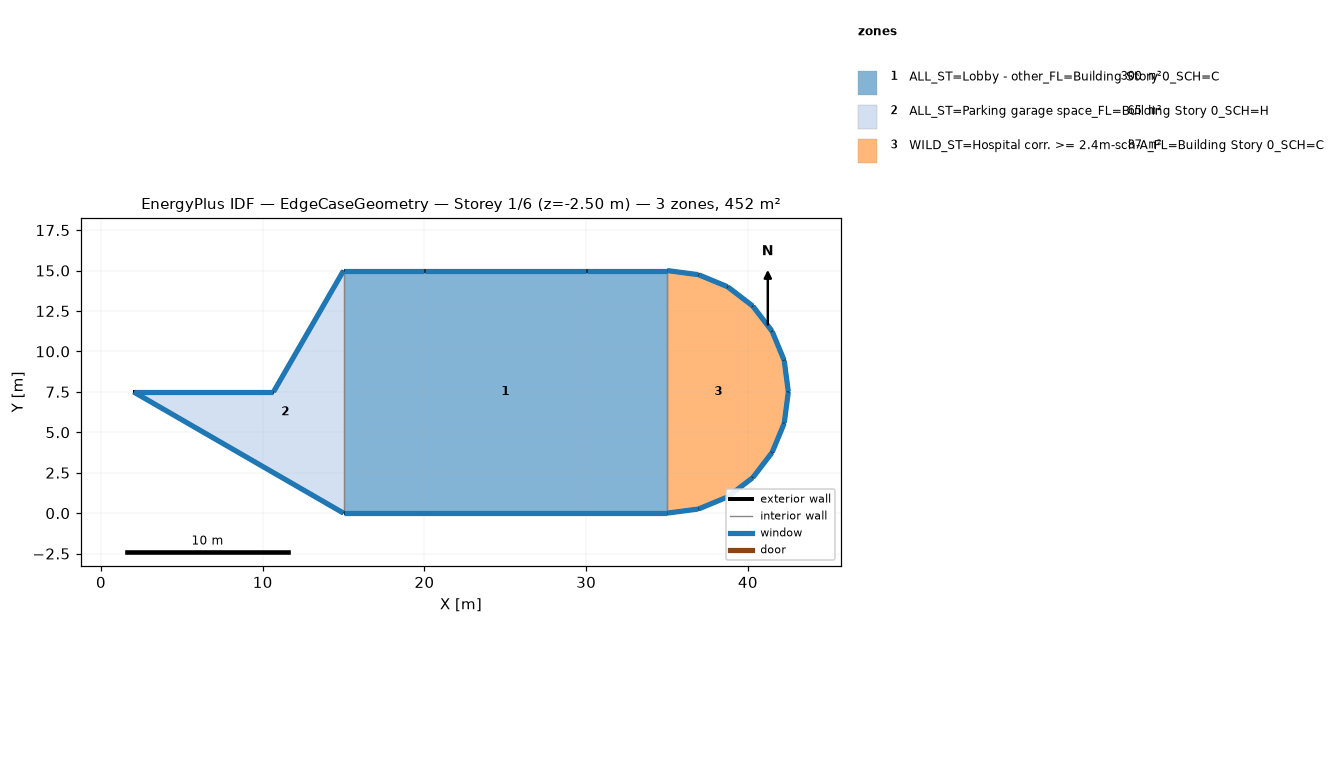
=== STOREY PLAN SPEC (per zone: floor XY polygon, exterior-wall plan segments, windows/doors) ===
zone 1: ALL_ST=Lobby - other_FL=Building Story 0_SCH=C  (300.0 m²)
  floor: (35.00, 15.00) (35.00, -0.00) (15.00, -0.00) (15.00, 15.00)
  exterior wall: (15.00, -0.00) – (35.00, -0.00)  [20.0 m]
    window: (15.03, -0.00) – (34.97, -0.00)  [16.6 m²]
  exterior wall: (30.00, 15.00) – (20.00, 15.00)  [10.0 m]
    window: (29.97, 15.00) – (20.03, 15.00)  [8.3 m²]
  exterior wall: (35.00, 15.00) – (30.00, 15.00)  [5.0 m]
    window: (34.97, 15.00) – (30.03, 15.00)  [4.2 m²]
  exterior wall: (20.00, 15.00) – (15.00, 15.00)  [5.0 m]
    window: (19.97, 15.00) – (15.03, 15.00)  [4.2 m²]
  interior walls: 2
zone 2: ALL_ST=Parking garage space_FL=Building Story 0_SCH=H  (65.0 m²)
  floor: (15.00, 15.00) (15.00, -0.00) (2.01, 7.50) (10.67, 7.50)
  exterior wall: (2.01, 7.50) – (15.00, -0.00)  [15.0 m]
    window: (2.03, 7.49) – (14.98, 0.01)  [12.5 m²]
  exterior wall: (10.67, 7.50) – (2.01, 7.50)  [8.7 m]
    window: (10.64, 7.50) – (2.04, 7.50)  [7.2 m²]
  exterior wall: (15.00, 15.00) – (10.67, 7.50)  [8.7 m]
    window: (14.99, 14.98) – (10.68, 7.52)  [7.2 m²]
  interior walls: 1
zone 3: WILD_ST=Hospital corr. >= 2.4m-sch-A_FL=Building Story 0_SCH=C  (87.4 m²)
  floor: (35.00, 15.00) (36.94, 14.74) (38.75, 14.00) (40.30, 12.80) (41.50, 11.25) (42.24, 9.44) (42.50, 7.50) (42.24, 5.56) (41.50, 3.75) (40.30, 2.20) (38.75, 1.00) (36.94, 0.26) (35.00, 0.00)
  exterior wall: (36.94, 0.26) – (38.75, 1.00)  [2.0 m]
    window: (36.96, 0.27) – (38.73, 1.00)  [1.6 m²]
  exterior wall: (42.24, 9.44) – (41.50, 11.25)  [2.0 m]
    window: (42.23, 9.46) – (41.50, 11.23)  [1.6 m²]
  exterior wall: (40.30, 2.20) – (41.50, 3.75)  [2.0 m]
    window: (40.32, 2.22) – (41.48, 3.73)  [1.6 m²]
  exterior wall: (41.50, 11.25) – (40.30, 12.80)  [2.0 m]
    window: (41.48, 11.27) – (40.32, 12.78)  [1.6 m²]
  exterior wall: (42.24, 5.56) – (42.50, 7.50)  [2.0 m]
    window: (42.25, 5.58) – (42.50, 7.47)  [1.6 m²]
  exterior wall: (38.75, 14.00) – (36.94, 14.74)  [2.0 m]
    window: (38.73, 14.00) – (36.96, 14.73)  [1.6 m²]
  exterior wall: (35.00, 0.00) – (36.94, 0.26)  [2.0 m]
    window: (35.03, 0.00) – (36.92, 0.25)  [1.6 m²]
  exterior wall: (42.50, 7.50) – (42.24, 9.44)  [2.0 m]
    window: (42.50, 7.53) – (42.25, 9.42)  [1.6 m²]
  exterior wall: (41.50, 3.75) – (42.24, 5.56)  [2.0 m]
    window: (41.50, 3.77) – (42.23, 5.54)  [1.6 m²]
  exterior wall: (38.75, 1.00) – (40.30, 2.20)  [2.0 m]
    window: (38.77, 1.02) – (40.28, 2.18)  [1.6 m²]
  exterior wall: (40.30, 12.80) – (38.75, 14.00)  [2.0 m]
    window: (40.28, 12.82) – (38.77, 13.98)  [1.6 m²]
  exterior wall: (36.94, 14.74) – (35.00, 15.00)  [2.0 m]
    window: (36.92, 14.75) – (35.03, 15.00)  [1.6 m²]
  interior walls: 1

=== DERIVED (storey summary) ===
Building: EdgeCaseGeometry
Storey: 1 of 6  (floor level z = -2.50 m)
Storey gross floor area: 452.3 m²
Zones on this storey: 3
  - ALL_ST=Lobby - other_FL=Building Story 0_SCH=C: floor 300.0 m²; exterior wall 40.0 m (100.0 m²); 4 window(s) 33.3 m²; WWR 33.3%
  - ALL_ST=Parking garage space_FL=Building Story 0_SCH=H: floor 65.0 m²; exterior wall 32.3 m (80.8 m²); 3 window(s) 26.9 m²; WWR 33.3%
  - WILD_ST=Hospital corr. >= 2.4m-sch-A_FL=Building Story 0_SCH=C: floor 87.4 m²; exterior wall 23.5 m (58.7 m²); 12 window(s) 19.6 m²; WWR 33.3%
Zone adjacency (shared interzone walls):
  - ALL_ST=Lobby - other_FL=Building Story 0_SCH=C ↔ ALL_ST=Parking garage space_FL=Building Story 0_SCH=H
  - ALL_ST=Lobby - other_FL=Building Story 0_SCH=C ↔ WILD_ST=Hospital corr. >= 2.4m-sch-A_FL=Building Story 0_SCH=C